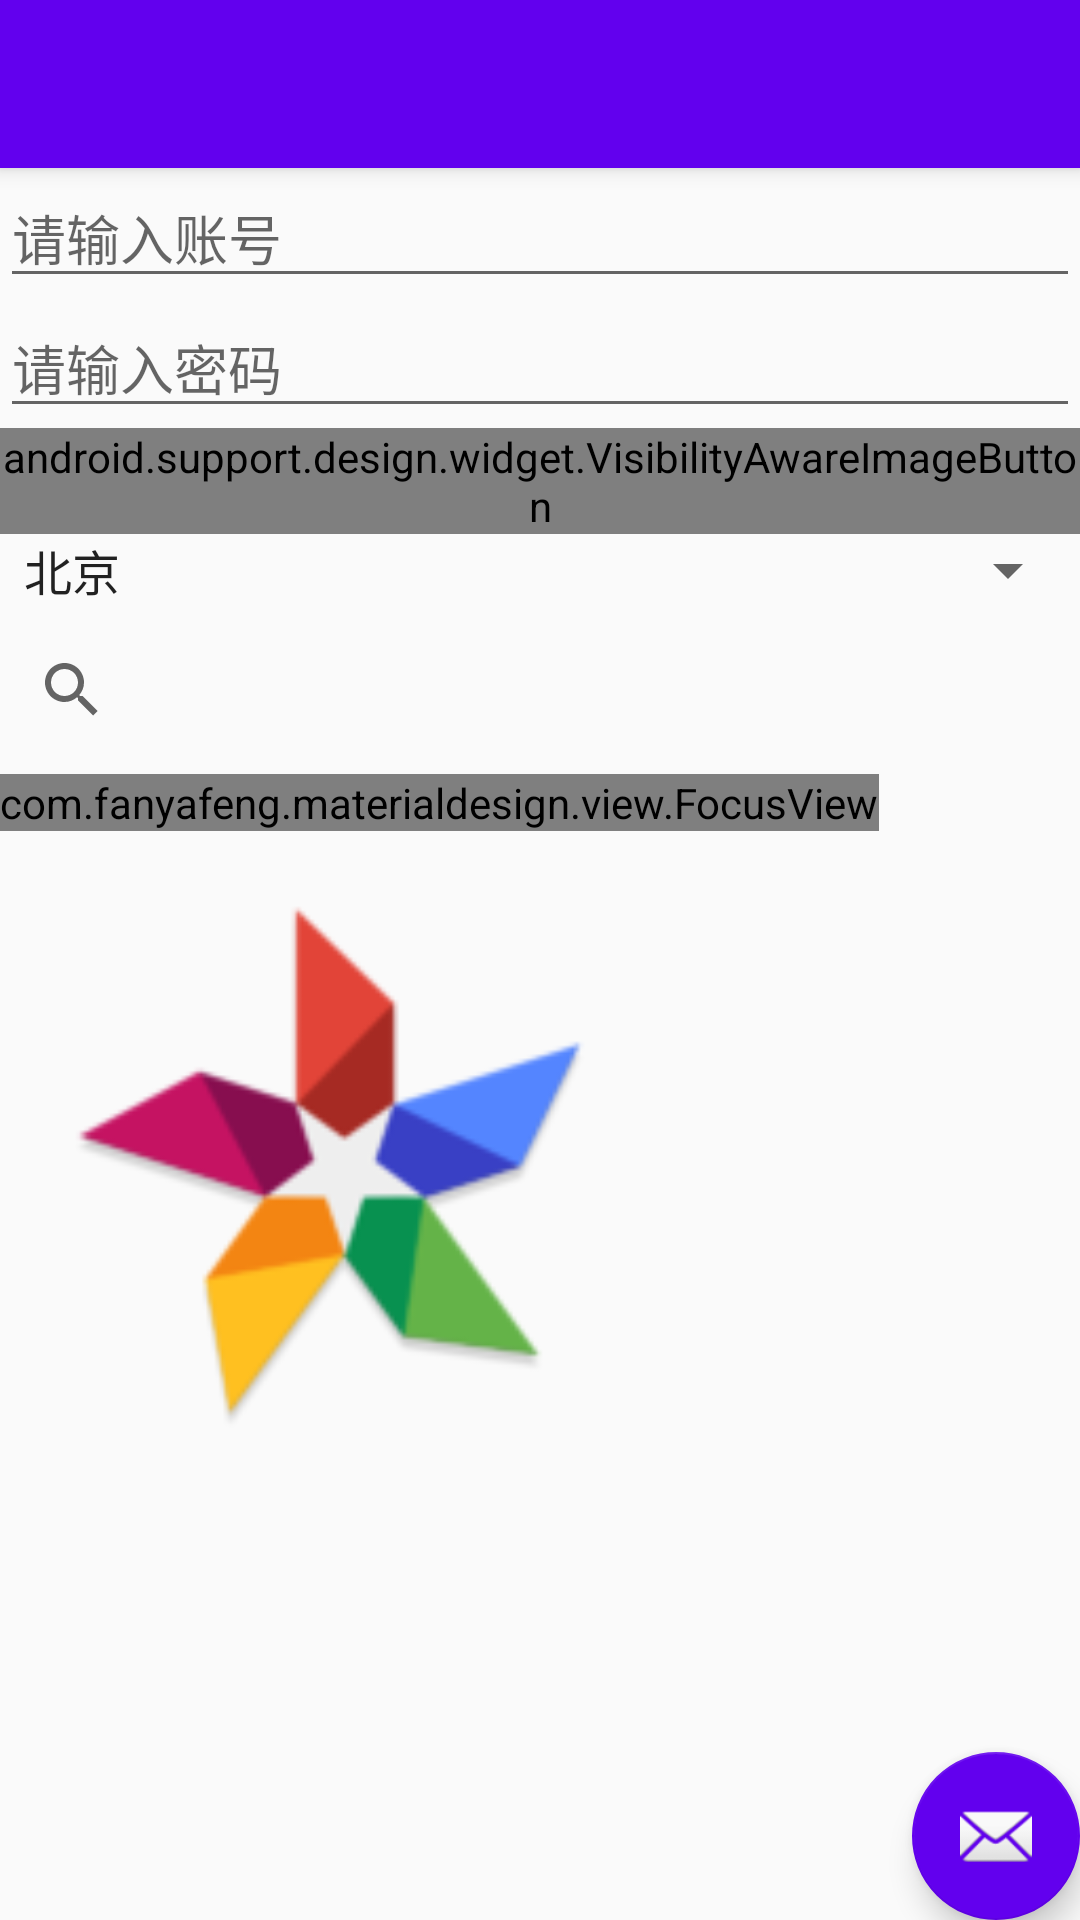

Layout XML and referenced resources for this Android screen:
<!-- AndroidManifest.xml: activity theme AppTheme.NoActionBar -->
<!-- res/layout/activity_v7_widget.xml -->
<?xml version="1.0" encoding="utf-8"?>
<android.support.design.widget.CoordinatorLayout xmlns:android="http://schemas.android.com/apk/res/android"
    xmlns:app="http://schemas.android.com/apk/res-auto"
    xmlns:tools="http://schemas.android.com/tools"
    android:layout_width="match_parent"
    android:layout_height="match_parent"
    android:fitsSystemWindows="true"
    tools:context="com.fanyafeng.materialdesign.activity.V7WidgetActivity">

    <android.support.design.widget.AppBarLayout
        android:layout_width="match_parent"
        android:layout_height="wrap_content"
        android:theme="@style/AppTheme.AppBarOverlay">

        <android.support.v7.widget.Toolbar
            android:id="@+id/toolbar"
            android:layout_width="match_parent"
            android:layout_height="?attr/actionBarSize"
            android:background="?attr/colorPrimary"
            app:popupTheme="@style/AppTheme.PopupOverlay" />

    </android.support.design.widget.AppBarLayout>

    <include layout="@layout/content_v7_widget" />

    <android.support.design.widget.FloatingActionButton
        android:id="@+id/fab"
        android:layout_width="wrap_content"
        android:layout_height="wrap_content"
        android:layout_gravity="bottom|end"
        android:layout_margin="@dimen/fab_margin"
        android:src="@android:drawable/ic_dialog_email" />

</android.support.design.widget.CoordinatorLayout>
<!-- res/layout/content_v7_widget.xml (included above) -->
<?xml version="1.0" encoding="utf-8"?>
<android.support.v4.widget.NestedScrollView xmlns:android="http://schemas.android.com/apk/res/android"
    xmlns:app="http://schemas.android.com/apk/res-auto"
    xmlns:tools="http://schemas.android.com/tools"
    android:layout_width="match_parent"
    android:layout_height="match_parent"
    app:layout_behavior="@string/appbar_scrolling_view_behavior"
    tools:context="com.fanyafeng.materialdesign.activity.V7WidgetActivity"
    tools:showIn="@layout/activity_v7_widget">

    <LinearLayout
        android:layout_width="match_parent"
        android:layout_height="match_parent"
        android:orientation="vertical">

        <android.support.design.widget.TextInputEditText
            android:layout_width="match_parent"
            android:layout_height="wrap_content"
            android:hint="请输入账号" />

        <android.support.design.widget.TextInputEditText
            android:layout_width="match_parent"
            android:layout_height="wrap_content"
            android:hint="请输入密码" />

        <android.support.design.widget.VisibilityAwareImageButton
            android:layout_width="match_parent"
            android:layout_height="wrap_content"
            android:src="@drawable/background" />

        <android.support.v7.widget.AppCompatSpinner
            android:layout_width="match_parent"
            android:layout_height="wrap_content"
            android:entries="@array/spinnername" />

        <android.support.v7.widget.SearchView
            android:layout_width="match_parent"
            android:layout_height="56dp" />

        <com.fanyafeng.materialdesign.view.FocusView
            android:id="@+id/focusView"
            android:layout_width="wrap_content"
            android:layout_height="wrap_content" />

        <ImageButton
            android:id="@+id/ibLocal"
            android:layout_width="180dp"
            android:layout_height="180dp"
            android:layout_margin="20dp"
            android:background="@mipmap/ic_launcher"
            android:focusable="true"
            android:scaleType="centerCrop" />

    </LinearLayout>

</android.support.v4.widget.NestedScrollView>
<!-- resources referenced by this layout -->
<resources>
  <string-array name="spinnername">
          <item>北京</item>
          <item>上海 </item>
          <item>广州</item>
          <item>深圳</item>
      </string-array>
  <!-- drawable background: jpg bitmap (drawable-xhdpi, 40096 bytes) -->
  <!-- mipmap ic_launcher: png bitmap (mipmap-hdpi, 5296 bytes) -->
  <style name="AppTheme.AppBarOverlay" parent="ThemeOverlay.AppCompat.Dark.ActionBar" />
  <style name="AppTheme.PopupOverlay" parent="ThemeOverlay.AppCompat.Light" />
  <style name="AppTheme.NoActionBar">
          <item name="windowActionBar">false</item>
          <item name="windowNoTitle">true</item>
      </style>
</resources>
